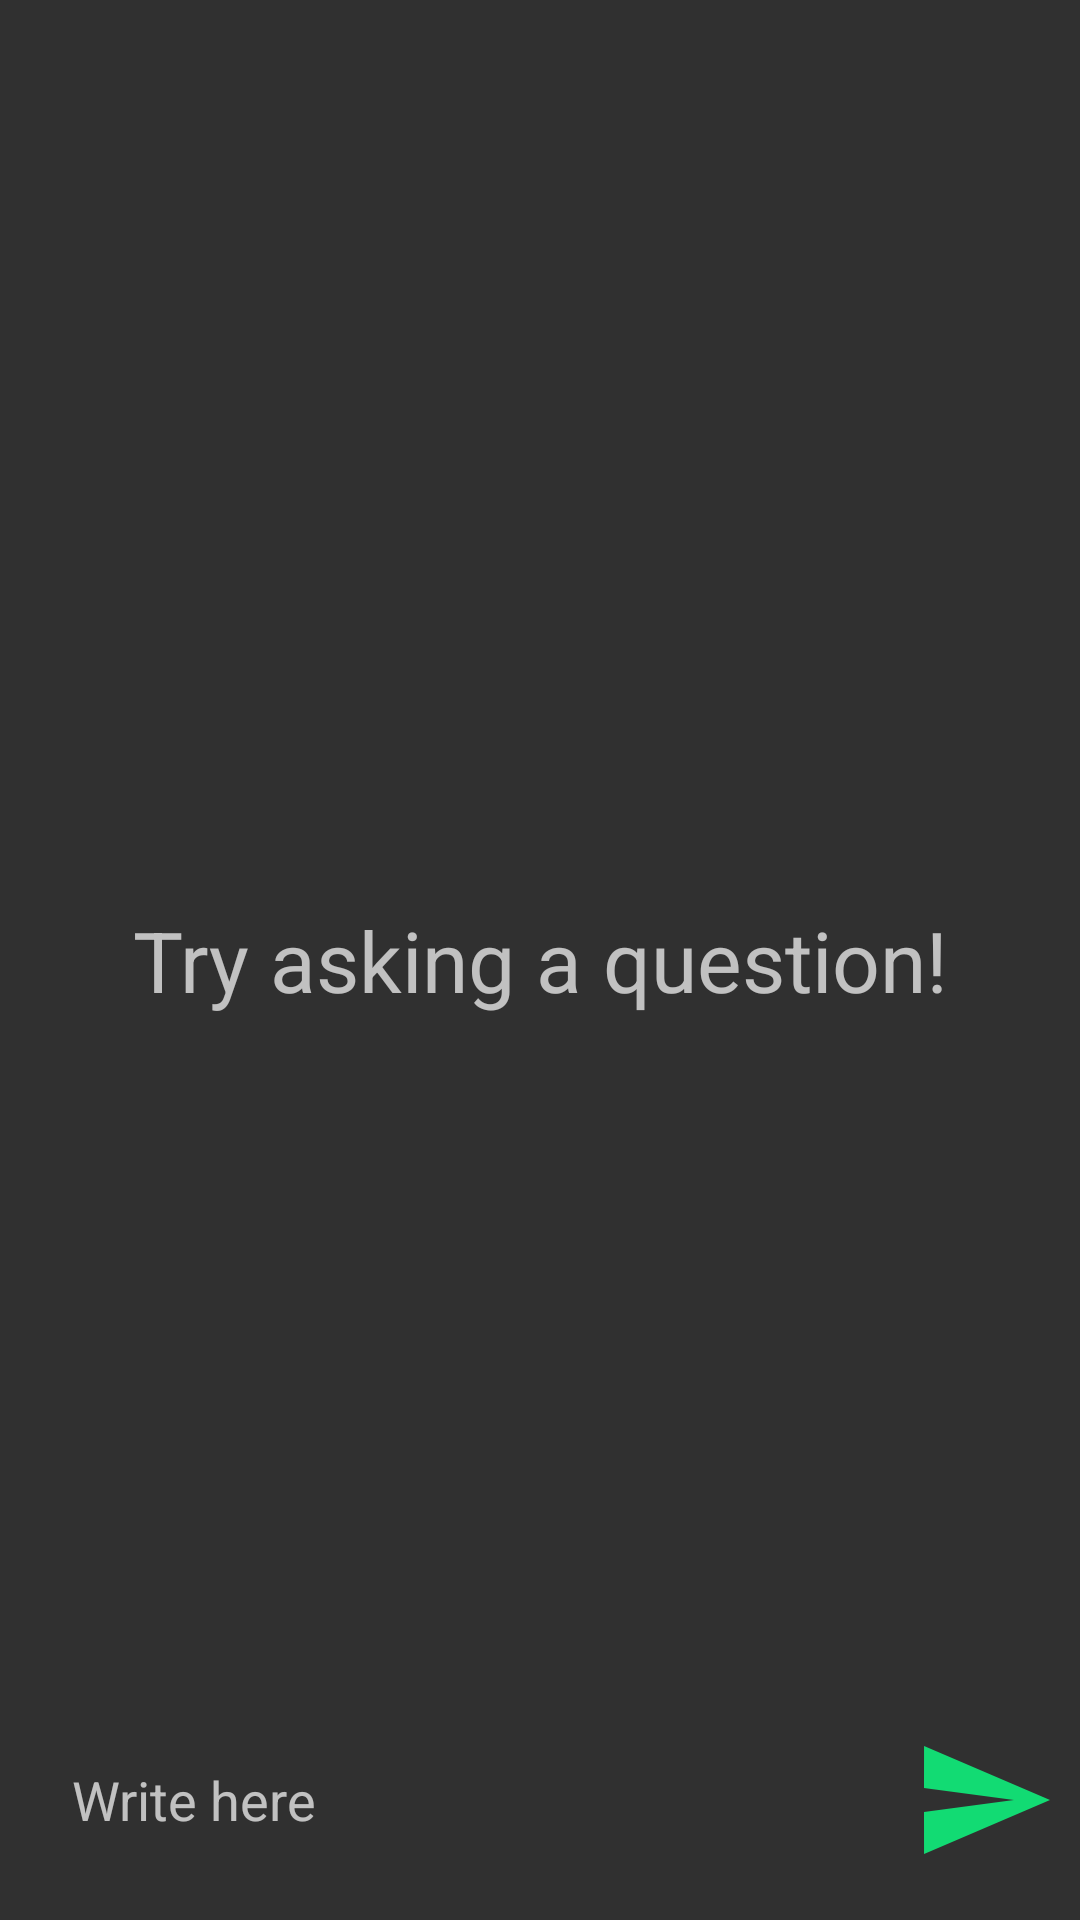

Produce the Android XML layout that renders to this screen, including the resource entries it uses.
<!-- AndroidManifest.xml: application theme Theme.AppCompat -->
<!-- res/layout/chat_popup.xml -->
<?xml version="1.0" encoding="utf-8"?>
<RelativeLayout xmlns:android="http://schemas.android.com/apk/res/android"
    xmlns:app="http://schemas.android.com/apk/res-auto"
    xmlns:tools="http://schemas.android.com/tools"
    android:layout_width="match_parent"
    android:layout_height="match_parent"
    tools:context=".MainActivity">

    <androidx.recyclerview.widget.RecyclerView
        android:layout_width="match_parent"
        android:layout_height="match_parent"
        android:id="@+id/recycler_view"
        android:layout_above="@id/bottom_layout"
        />
    <TextView
        android:layout_width="match_parent"
        android:layout_height="wrap_content"
        android:id="@+id/welcome_text"
        android:layout_centerInParent="true"
        android:text="Try asking a question!"
        android:gravity="center"
        android:textSize="28dp"
        />

    <RelativeLayout
        android:layout_width="match_parent"
        android:layout_height="80dp"
        android:layout_alignParentBottom="true"
        android:padding="8dp"
        android:id="@+id/bottom_layout">
        <EditText
            android:layout_width="match_parent"
            android:layout_height="wrap_content"
            android:id="@+id/message_edit_text"
            android:layout_centerInParent="true"
            android:hint="Write here "
            android:padding="16dp"
            android:layout_toLeftOf="@id/send_button"
            android:background="@drawable/rounded_corner"
            android:textColor="@color/black"
            />
        <ImageButton
            android:layout_width="48dp"
            android:layout_height="48dp"
            android:id="@+id/send_button"
            android:layout_alignParentEnd="true"
            android:layout_centerInParent="true"
            android:layout_marginStart="10dp"
            android:padding="8dp"
            android:src="@drawable/baseline_send_24"
            android:background="?attr/selectableItemBackgroundBorderless"
            />


    </RelativeLayout>



</RelativeLayout>
<!-- resources referenced by this layout -->
<resources>
  <!-- drawable baseline_send_24 (drawable) -->
  <vector android:autoMirrored="true" android:height="48dp"
      android:tint="#12DB73" android:viewportHeight="24"
      android:viewportWidth="24" android:width="48dp" xmlns:android="http://schemas.android.com/apk/res/android">
      <path android:fillColor="@android:color/white" android:pathData="M2.01,21L23,12 2.01,3 2,10l15,2 -15,2z"/>
  </vector>
  <!-- not gathered from this repository: default colours our renderer supplied (Android Studio template values) -->
  <color name="black">#FF000000</color>
</resources>
